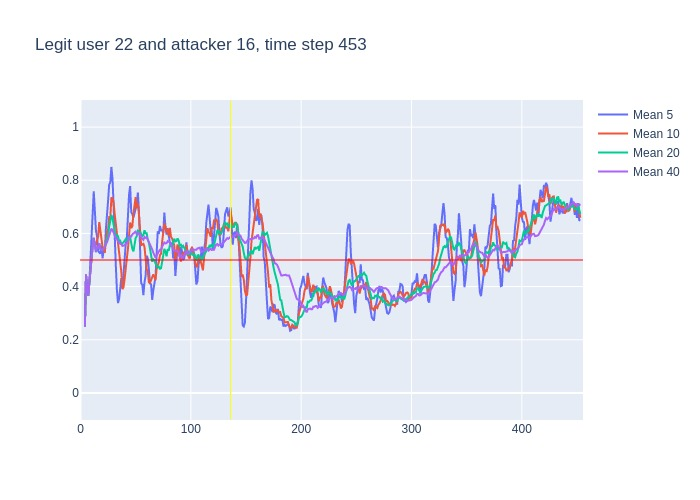

Data behind this chart, as committed beside it:
, time, confidence, avg_5_conf, avg_10_conf, avg_20_conf, avg_40_conf, real_user, predicted, user_count
0, 3, 0.25, , , , , 22, 22, 16
1, 4, 0.64, 0.25, 0.25, 0.25, 0.25, 22, 22, 16
2, 5, 0.29, 0.445, 0.445, 0.445, 0.445, 22, 21, 16
3, 6, 0.28, 0.3933, 0.3933, 0.3933, 0.3933, 22, 21, 16
4, 7, 0.61, 0.365, 0.365, 0.365, 0.365, 22, 22, 16
5, 8, 0.71, 0.414, 0.414, 0.414, 0.414, 22, 22, 16
6, 9, 0.87, 0.506, 0.4633, 0.4633, 0.4633, 22, 22, 16
7, 10, 0.75, 0.552, 0.5214, 0.5214, 0.5214, 22, 22, 16
8, 11, 0.85, 0.644, 0.55, 0.55, 0.55, 22, 22, 16
9, 12, 0.25, 0.758, 0.5833, 0.5833, 0.5833, 22, 22, 16
10, 13, 0.33, 0.686, 0.55, 0.55, 0.55, 22, 10, 16
11, 14, 0.77, 0.61, 0.558, 0.53, 0.53, 22, 22, 16
12, 15, 0.47, 0.59, 0.571, 0.55, 0.55, 22, 22, 16
13, 16, 0.82, 0.534, 0.589, 0.5438, 0.5438, 22, 22, 16
14, 17, 0.23, 0.528, 0.643, 0.5636, 0.5636, 22, 22, 16
15, 18, 0.48, 0.524, 0.605, 0.5413, 0.5413, 22, 22, 16
16, 19, 0.53, 0.554, 0.582, 0.5375, 0.5375, 22, 22, 16
17, 20, 0.63, 0.506, 0.548, 0.5371, 0.5371, 22, 22, 16
18, 21, 0.77, 0.538, 0.536, 0.5422, 0.5422, 22, 22, 16
19, 22, 0.67, 0.528, 0.528, 0.5542, 0.5542, 22, 22, 16
20, 23, 0.7, 0.616, 0.57, 0.56, 0.56, 22, 22, 16
21, 24, 0.84, 0.66, 0.607, 0.5825, 0.5667, 22, 22, 16
22, 25, 0.94, 0.722, 0.614, 0.5925, 0.5791, 22, 22, 16
23, 26, 0.81, 0.784, 0.661, 0.625, 0.5948, 22, 22, 16
24, 27, 0.96, 0.792, 0.66, 0.6515, 0.6038, 22, 22, 16
25, 28, 0.48, 0.85, 0.733, 0.669, 0.618, 22, 24, 16
26, 29, 0.34, 0.806, 0.733, 0.6575, 0.6127, 22, 22, 16
27, 30, 0.22, 0.706, 0.714, 0.631, 0.6026, 22, 22, 16
28, 31, 0.4, 0.562, 0.673, 0.6045, 0.5889, 22, 23, 16
29, 32, 0.49, 0.48, 0.636, 0.582, 0.5824, 22, 22, 16
30, 33, 0.24, 0.386, 0.618, 0.594, 0.5793, 22, 20, 16
31, 34, 0.42, 0.338, 0.572, 0.5895, 0.5684, 22, 22, 16
32, 35, 0.49, 0.354, 0.53, 0.572, 0.5637, 22, 22, 16
33, 36, 0.52, 0.408, 0.485, 0.573, 0.5615, 22, 22, 16
34, 37, 0.3, 0.432, 0.456, 0.558, 0.5603, 22, 10, 16
35, 38, 0.56, 0.394, 0.39, 0.5615, 0.5529, 22, 22, 16
36, 39, 0.65, 0.458, 0.398, 0.5655, 0.5531, 22, 22, 16
37, 40, 0.77, 0.504, 0.429, 0.5715, 0.5557, 22, 22, 16
38, 41, 0.63, 0.56, 0.484, 0.5785, 0.5613, 22, 22, 16
39, 42, 0.84, 0.582, 0.507, 0.5715, 0.5631, 22, 22, 16
40, 43, 0.84, 0.69, 0.542, 0.58, 0.57, 22, 22, 16
41, 44, 0.81, 0.746, 0.602, 0.587, 0.5847, 22, 22, 16
42, 45, 0.28, 0.778, 0.641, 0.5855, 0.589, 22, 22, 16
43, 46, 0.59, 0.68, 0.62, 0.5525, 0.5887, 22, 22, 16
44, 47, 0.78, 0.672, 0.627, 0.5415, 0.5965, 22, 22, 16
45, 48, 0.92, 0.66, 0.675, 0.5325, 0.6007, 22, 22, 16
46, 49, 0.91, 0.676, 0.711, 0.5545, 0.606, 22, 22, 16
47, 50, 0.35, 0.696, 0.737, 0.583, 0.607, 22, 22, 16
48, 51, 0.81, 0.71, 0.695, 0.5895, 0.597, 22, 22, 16
49, 52, 0.42, 0.754, 0.713, 0.61, 0.596, 22, 22, 16
50, 53, 0.22, 0.682, 0.671, 0.6065, 0.6002, 22, 22, 16
51, 54, 0.26, 0.542, 0.609, 0.6055, 0.5975, 22, 21, 16
52, 55, 0.33, 0.412, 0.554, 0.5975, 0.5847, 22, 22, 16
53, 56, 0.61, 0.408, 0.559, 0.5895, 0.5813, 22, 22, 16
54, 57, 0.66, 0.368, 0.561, 0.594, 0.576, 22, 22, 16
55, 58, 0.34, 0.416, 0.549, 0.612, 0.5867, 22, 22, 16
56, 59, 0.64, 0.44, 0.491, 0.601, 0.5832, 22, 22, 16
57, 60, 0.28, 0.516, 0.464, 0.6005, 0.586, 22, 22, 16
58, 61, 0.4, 0.506, 0.457, 0.576, 0.5773, 22, 22, 16
59, 62, 0.4, 0.464, 0.416, 0.5645, 0.568, 22, 22, 16
... 391 more rows
